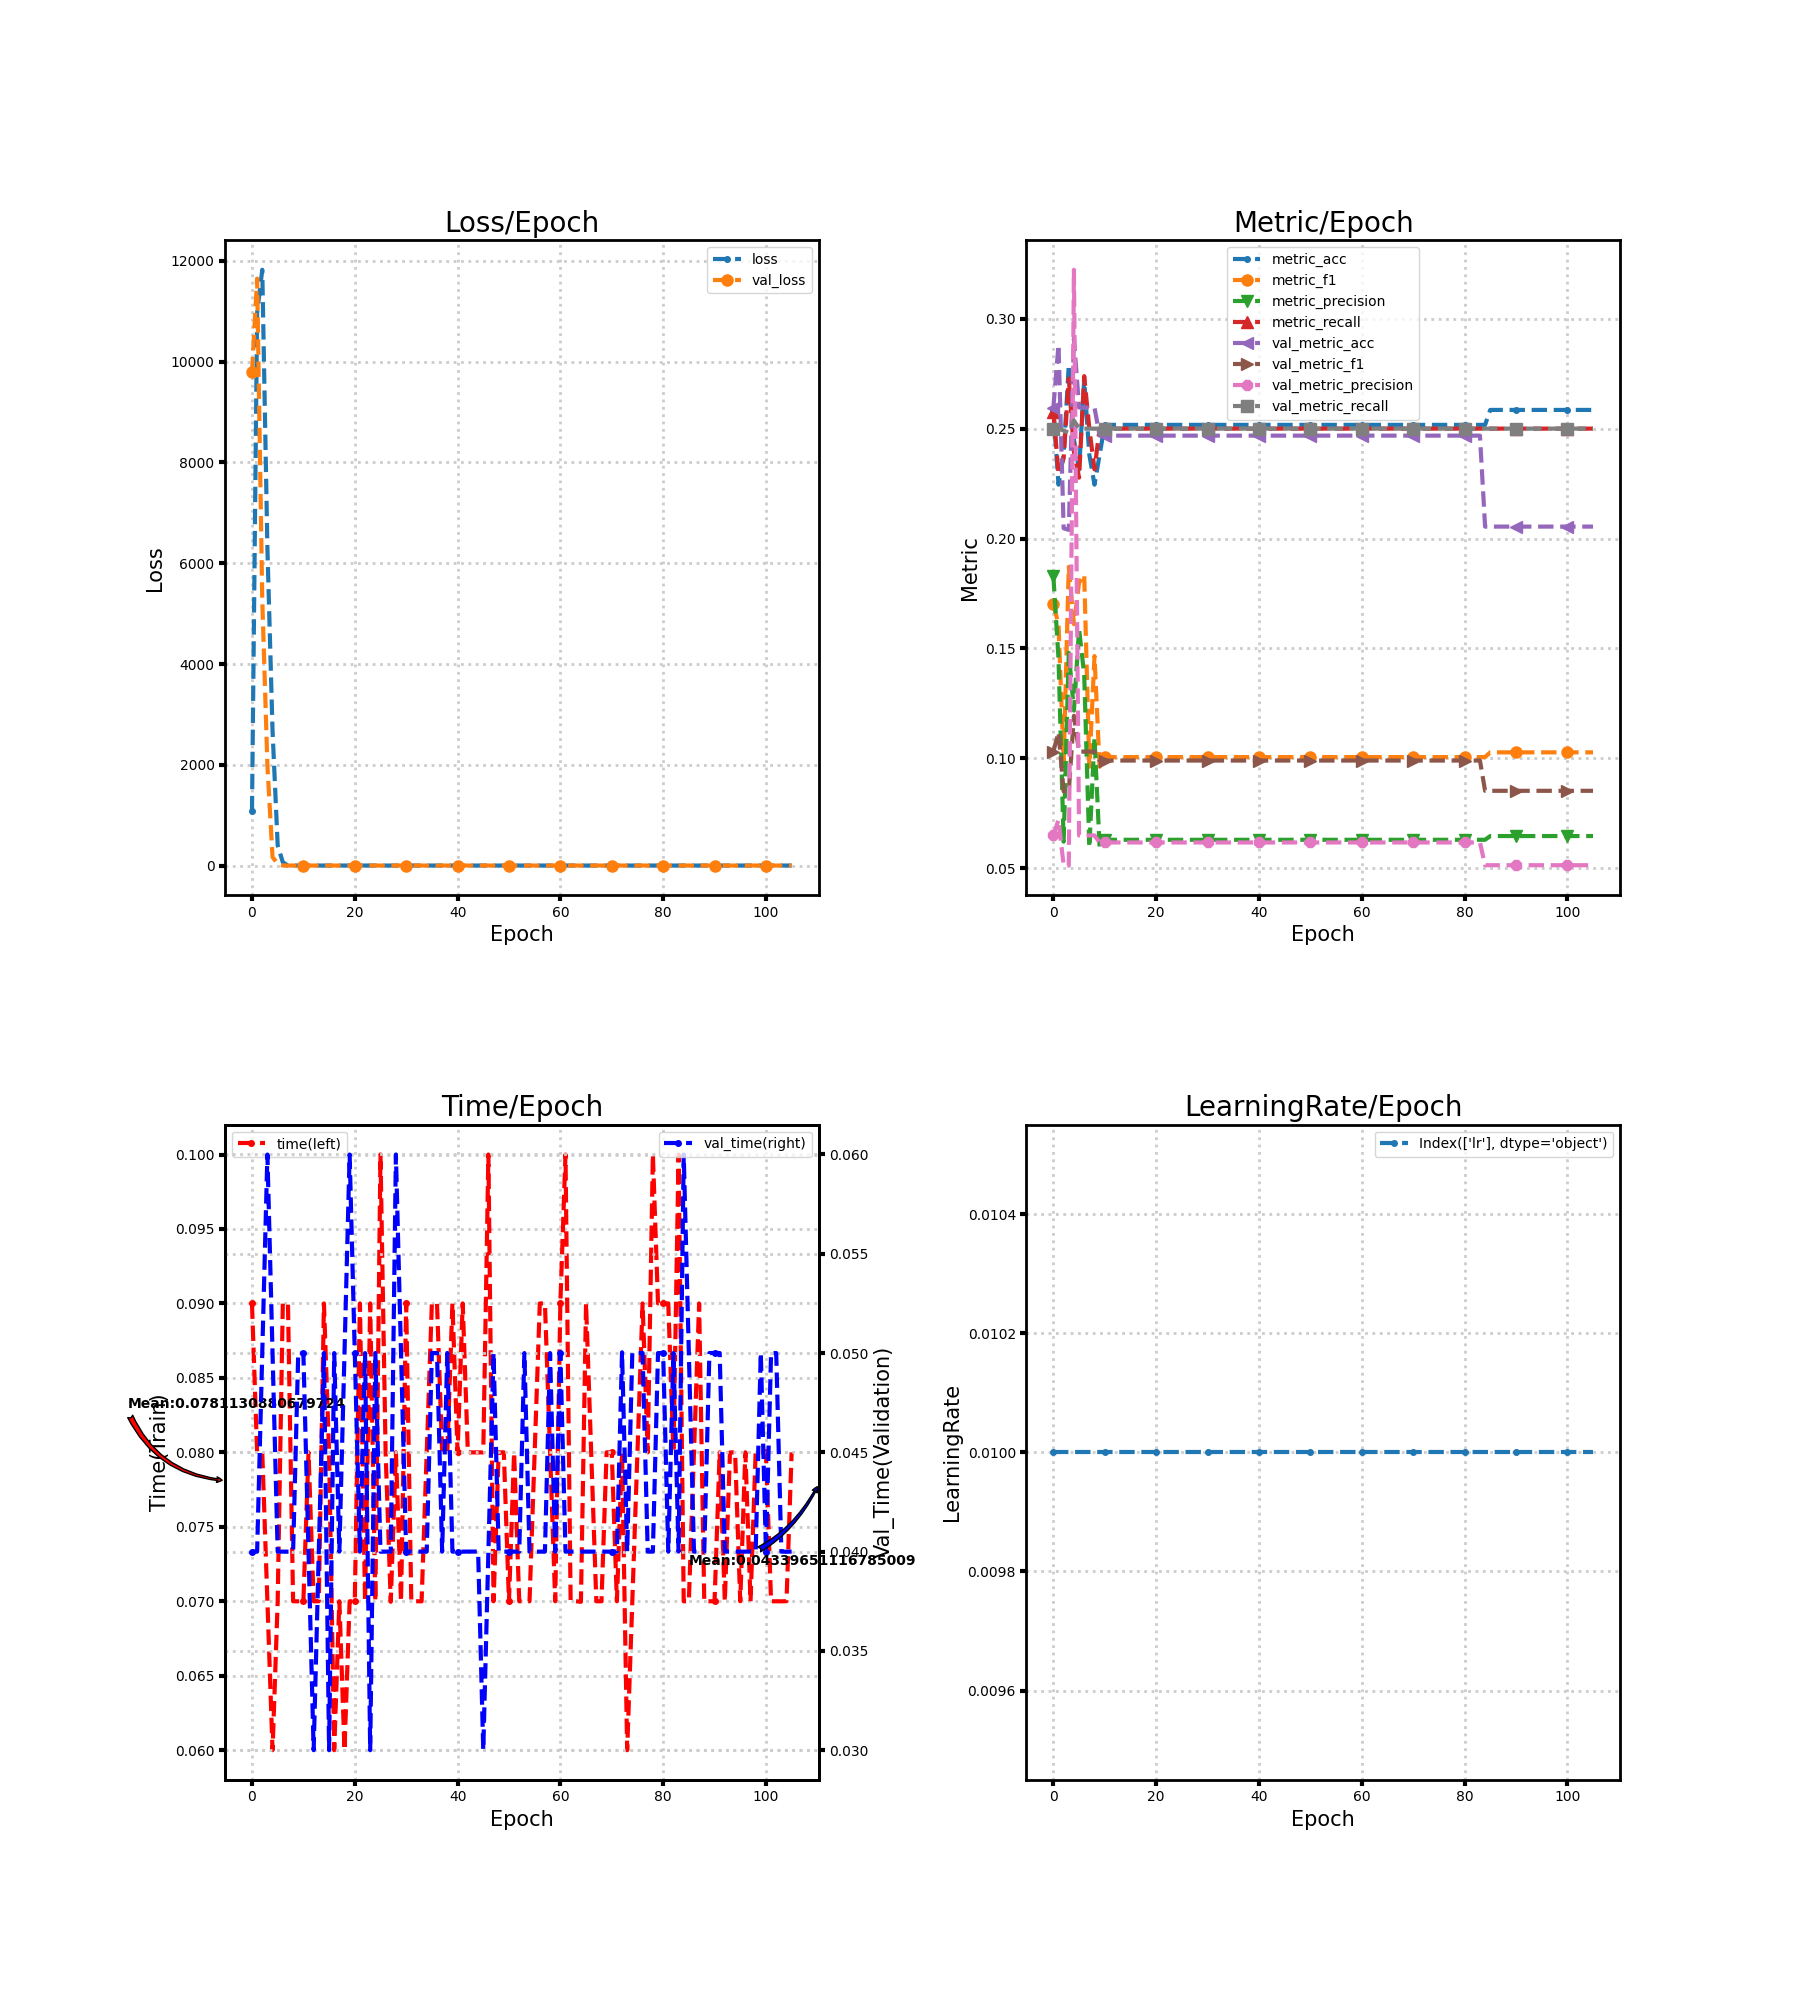

The data file committed next to this chart (first rows):
loss, metric_acc, metric_f1, metric_precision, metric_recall, time, lr, val_loss, val_metric_acc, val_metric_f1, val_metric_precision, val_metric_recall, val_time
1078, 0.2585, 0.1701, 0.1829, 0.2578, 0.09, 0.01, 9788, 0.2596, 0.103, 0.0649, 0.25, 0.04
10965, 0.2245, 0.161, 0.1454, 0.2297, 0.08, 0.01, 11647, 0.2882, 0.1119, 0.07205, 0.25, 0.04
11823, 0.2381, 0.09831, 0.06206, 0.2365, 0.08, 0.01, 5275, 0.2047, 0.085, 0.05124, 0.2491, 0.05
6304, 0.2789, 0.1871, 0.148, 0.2728, 0.07, 0.01, 1992, 0.2039, 0.0849, 0.05121, 0.2482, 0.06
2678, 0.2449, 0.161, 0.1217, 0.2395, 0.06, 0.01, 168, 0.2912, 0.1193, 0.3223, 0.2537, 0.05
402.3, 0.2313, 0.1799, 0.1588, 0.2277, 0.07, 0.01, 38.11, 0.2596, 0.103, 0.0649, 0.25, 0.04
65.84, 0.2721, 0.1835, 0.1381, 0.2739, 0.09, 0.01, 1.383, 0.2596, 0.103, 0.0649, 0.25, 0.04
2.103, 0.2381, 0.09615, 0.05952, 0.25, 0.09, 0.01, 1.384, 0.2596, 0.103, 0.0649, 0.25, 0.04
1.428, 0.2245, 0.1465, 0.1094, 0.2315, 0.07, 0.01, 1.384, 0.2596, 0.103, 0.0649, 0.25, 0.04
1.39, 0.2381, 0.09615, 0.05952, 0.25, 0.07, 0.01, 1.384, 0.2468, 0.09897, 0.0617, 0.25, 0.05
1.39, 0.2517, 0.1005, 0.06293, 0.25, 0.07, 0.01, 1.384, 0.2468, 0.09897, 0.0617, 0.25, 0.05
1.39, 0.2517, 0.1005, 0.06293, 0.25, 0.08, 0.01, 1.384, 0.2468, 0.09897, 0.0617, 0.25, 0.04
1.39, 0.2517, 0.1005, 0.06293, 0.25, 0.07, 0.01, 1.384, 0.2468, 0.09897, 0.0617, 0.25, 0.03
1.39, 0.2517, 0.1005, 0.06293, 0.25, 0.07, 0.01, 1.385, 0.2468, 0.09897, 0.0617, 0.25, 0.04
1.39, 0.2517, 0.1005, 0.06293, 0.25, 0.09, 0.01, 1.385, 0.2468, 0.09897, 0.0617, 0.25, 0.05
1.39, 0.2517, 0.1005, 0.06293, 0.25, 0.08, 0.01, 1.385, 0.2468, 0.09897, 0.0617, 0.25, 0.03
1.39, 0.2517, 0.1005, 0.06293, 0.25, 0.06, 0.01, 1.385, 0.2468, 0.09897, 0.0617, 0.25, 0.05
1.39, 0.2517, 0.1005, 0.06293, 0.25, 0.07, 0.01, 1.385, 0.2468, 0.09897, 0.0617, 0.25, 0.04
1.39, 0.2517, 0.1005, 0.06293, 0.25, 0.06, 0.01, 1.385, 0.2468, 0.09897, 0.0617, 0.25, 0.05
1.39, 0.2517, 0.1005, 0.06293, 0.25, 0.07, 0.01, 1.385, 0.2468, 0.09897, 0.0617, 0.25, 0.06
1.39, 0.2517, 0.1005, 0.06293, 0.25, 0.07, 0.01, 1.385, 0.2468, 0.09897, 0.0617, 0.25, 0.05
1.39, 0.2517, 0.1005, 0.06293, 0.25, 0.09, 0.01, 1.385, 0.2468, 0.09897, 0.0617, 0.25, 0.04
1.39, 0.2517, 0.1005, 0.06293, 0.25, 0.07, 0.01, 1.385, 0.2468, 0.09897, 0.0617, 0.25, 0.05
1.39, 0.2517, 0.1005, 0.06293, 0.25, 0.09, 0.01, 1.385, 0.2468, 0.09897, 0.0617, 0.25, 0.03
1.39, 0.2517, 0.1005, 0.06293, 0.25, 0.07, 0.01, 1.385, 0.2468, 0.09897, 0.0617, 0.25, 0.05
1.39, 0.2517, 0.1005, 0.06293, 0.25, 0.1, 0.01, 1.385, 0.2468, 0.09897, 0.0617, 0.25, 0.04
1.39, 0.2517, 0.1005, 0.06293, 0.25, 0.08, 0.01, 1.385, 0.2468, 0.09897, 0.0617, 0.25, 0.04
1.389, 0.2517, 0.1005, 0.06293, 0.25, 0.06997, 0.01, 1.385, 0.2468, 0.09897, 0.0617, 0.25, 0.04
1.389, 0.2517, 0.1005, 0.06293, 0.25, 0.08, 0.01, 1.385, 0.2468, 0.09897, 0.0617, 0.25, 0.06
1.389, 0.2517, 0.1005, 0.06293, 0.25, 0.07, 0.01, 1.385, 0.2468, 0.09897, 0.0617, 0.25, 0.05
1.389, 0.2517, 0.1005, 0.06293, 0.25, 0.09, 0.01, 1.385, 0.2468, 0.09897, 0.0617, 0.25, 0.04
1.389, 0.2517, 0.1005, 0.06293, 0.25, 0.07, 0.01, 1.385, 0.2468, 0.09897, 0.0617, 0.25, 0.04
1.389, 0.2517, 0.1005, 0.06293, 0.25, 0.07, 0.01, 1.385, 0.2468, 0.09897, 0.0617, 0.25, 0.04
1.389, 0.2517, 0.1005, 0.06293, 0.25, 0.07, 0.01, 1.385, 0.2468, 0.09897, 0.0617, 0.25, 0.04
1.389, 0.2517, 0.1005, 0.06293, 0.25, 0.08, 0.01, 1.385, 0.2468, 0.09897, 0.0617, 0.25, 0.04
1.389, 0.2517, 0.1005, 0.06293, 0.25, 0.09, 0.01, 1.385, 0.2468, 0.09897, 0.0617, 0.25, 0.05
1.388, 0.2517, 0.1005, 0.06293, 0.25, 0.09, 0.01, 1.385, 0.2468, 0.09897, 0.0617, 0.25, 0.05
1.388, 0.2517, 0.1005, 0.06293, 0.25, 0.08, 0.01, 1.385, 0.2468, 0.09897, 0.0617, 0.25, 0.04
1.388, 0.2517, 0.1005, 0.06293, 0.25, 0.08, 0.01, 1.385, 0.2468, 0.09897, 0.0617, 0.25, 0.05
1.388, 0.2517, 0.1005, 0.06293, 0.25, 0.09, 0.01, 1.385, 0.2468, 0.09897, 0.0617, 0.25, 0.04
1.388, 0.2517, 0.1005, 0.06293, 0.25, 0.08, 0.01, 1.385, 0.2468, 0.09897, 0.0617, 0.25, 0.04
1.388, 0.2517, 0.1005, 0.06293, 0.25, 0.09, 0.01, 1.386, 0.2468, 0.09897, 0.0617, 0.25, 0.04
1.388, 0.2517, 0.1005, 0.06293, 0.25, 0.08, 0.01, 1.386, 0.2468, 0.09897, 0.0617, 0.25, 0.04
1.388, 0.2517, 0.1005, 0.06293, 0.25, 0.08, 0.01, 1.386, 0.2468, 0.09897, 0.0617, 0.25, 0.04
1.388, 0.2517, 0.1005, 0.06293, 0.25, 0.08, 0.01, 1.386, 0.2468, 0.09897, 0.0617, 0.25, 0.04
1.388, 0.2517, 0.1005, 0.06293, 0.25, 0.08, 0.01, 1.386, 0.2468, 0.09897, 0.0617, 0.25, 0.03
1.387, 0.2517, 0.1005, 0.06293, 0.25, 0.1, 0.01, 1.386, 0.2468, 0.09897, 0.0617, 0.25, 0.04
1.387, 0.2517, 0.1005, 0.06293, 0.25, 0.07, 0.01, 1.386, 0.2468, 0.09897, 0.0617, 0.25, 0.05
1.387, 0.2517, 0.1005, 0.06293, 0.25, 0.08, 0.01, 1.386, 0.2468, 0.09897, 0.0617, 0.25, 0.04
1.387, 0.2517, 0.1005, 0.06293, 0.25, 0.08, 0.01, 1.386, 0.2468, 0.09897, 0.0617, 0.25, 0.04
1.387, 0.2517, 0.1005, 0.06293, 0.25, 0.07, 0.01, 1.386, 0.2468, 0.09897, 0.0617, 0.25, 0.04
1.387, 0.2517, 0.1005, 0.06293, 0.25, 0.08, 0.01, 1.386, 0.2468, 0.09897, 0.0617, 0.25, 0.04
1.387, 0.2517, 0.1005, 0.06293, 0.25, 0.07, 0.01, 1.386, 0.2468, 0.09897, 0.0617, 0.25, 0.04
1.387, 0.2517, 0.1005, 0.06293, 0.25, 0.07, 0.01, 1.386, 0.2468, 0.09897, 0.0617, 0.25, 0.05
1.387, 0.2517, 0.1005, 0.06293, 0.25, 0.07, 0.01, 1.386, 0.2468, 0.09897, 0.0617, 0.25, 0.04
1.387, 0.2517, 0.1005, 0.06293, 0.25, 0.08, 0.01, 1.386, 0.2468, 0.09897, 0.0617, 0.25, 0.04
1.387, 0.2517, 0.1005, 0.06293, 0.25, 0.09, 0.01, 1.386, 0.2468, 0.09897, 0.0617, 0.25, 0.04
1.387, 0.2517, 0.1005, 0.06293, 0.25, 0.09, 0.01, 1.386, 0.2468, 0.09897, 0.0617, 0.25, 0.04
1.387, 0.2517, 0.1005, 0.06293, 0.25, 0.08, 0.01, 1.387, 0.2468, 0.09897, 0.0617, 0.25, 0.05
1.387, 0.2517, 0.1005, 0.06293, 0.25, 0.07, 0.01, 1.387, 0.2468, 0.09897, 0.0617, 0.25, 0.04
... 46 more rows
